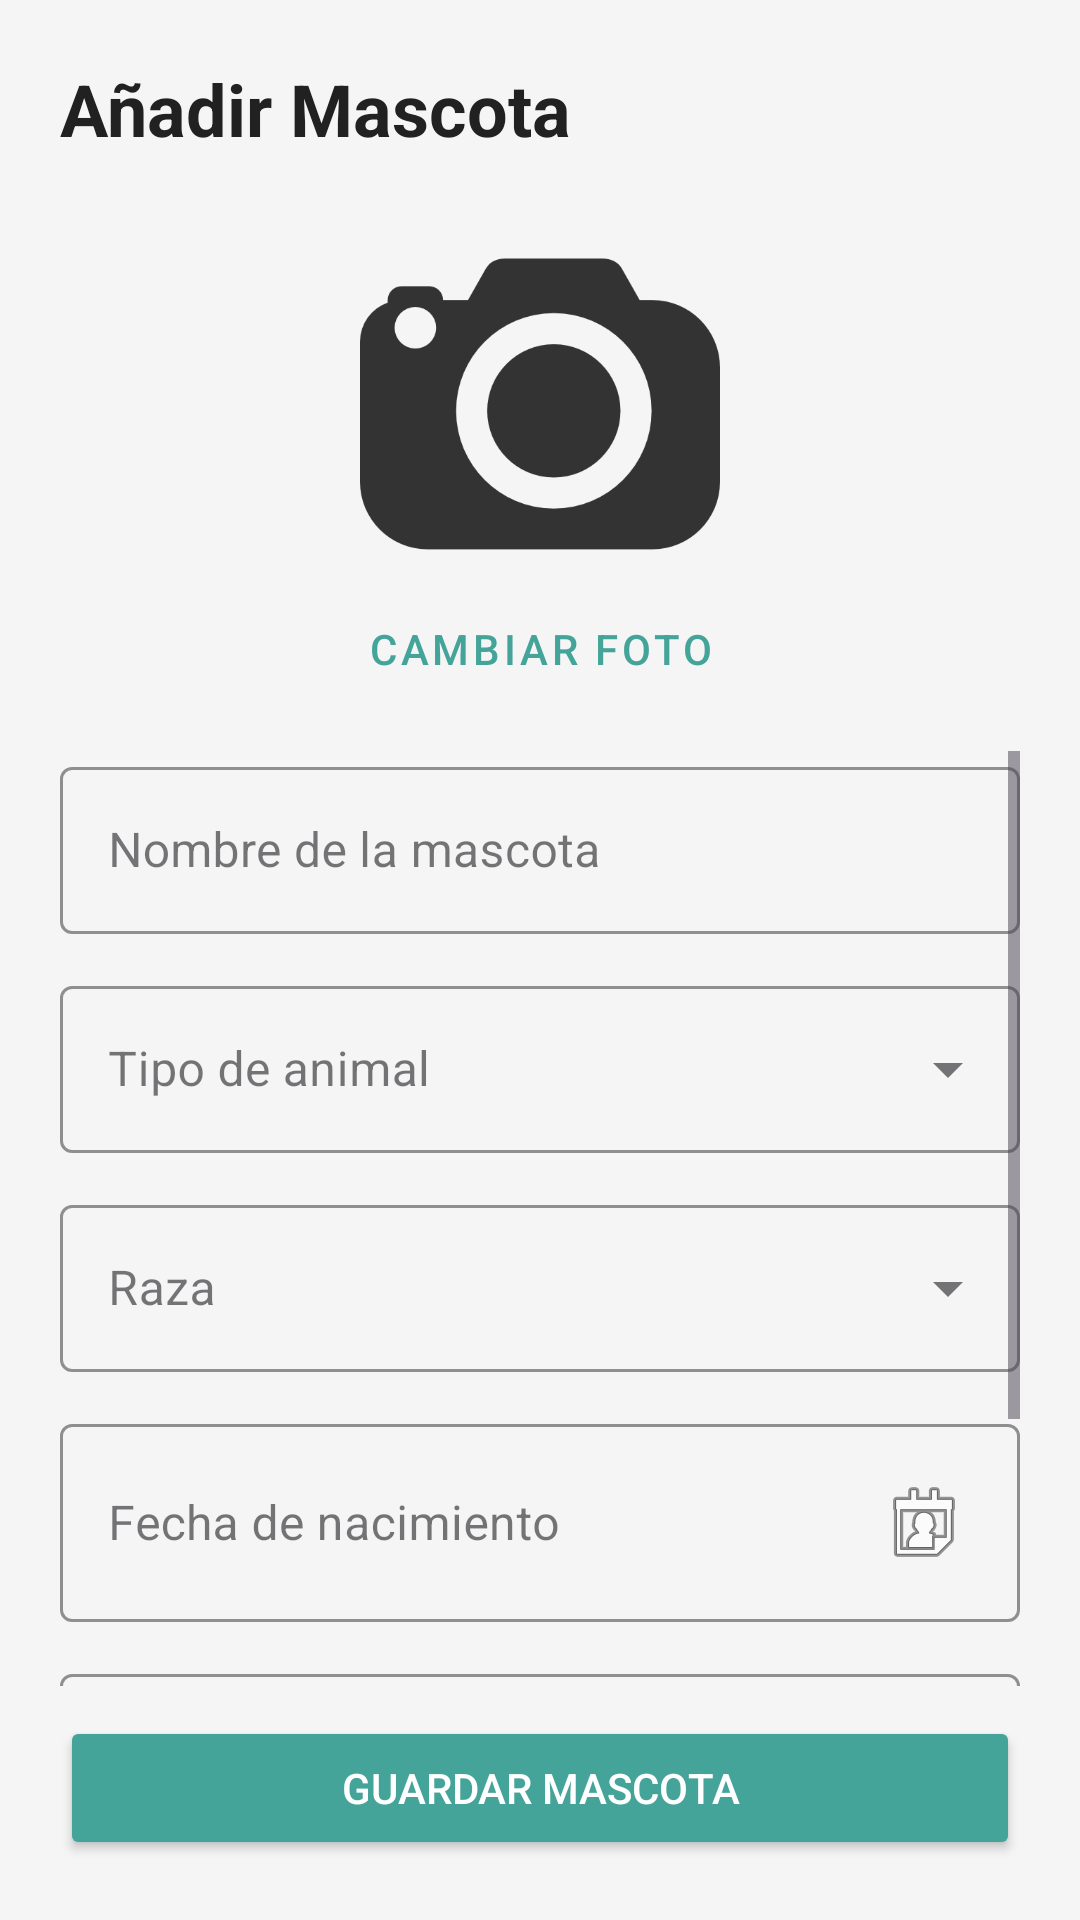

This screen was rendered from an Android layout file. Write that file and the resources it references.
<!-- AndroidManifest.xml: application theme Theme.ProyectoPetConnect -->
<!-- res/layout/fragment_crear_mascota.xml -->
<?xml version="1.0" encoding="utf-8"?>
<androidx.constraintlayout.widget.ConstraintLayout xmlns:android="http://schemas.android.com/apk/res/android"
    xmlns:app="http://schemas.android.com/apk/res-auto"
    android:layout_width="match_parent"
    android:layout_height="match_parent"
    android:background="@color/color_fondo_pantalla"
    android:padding="20dp">

    <TextView
        android:id="@+id/tvTitulo"
        android:layout_width="wrap_content"
        android:layout_height="wrap_content"
        android:text="Añadir Mascota"
        android:textColor="@color/color_texto_principal"
        android:textSize="24sp"
        android:textStyle="bold"
        app:layout_constraintTop_toTopOf="parent"
        app:layout_constraintStart_toStartOf="parent"/>

    <ImageView
        android:id="@+id/ivFotoMascota"
        android:layout_width="120dp"
        android:layout_height="120dp"
        android:layout_marginTop="20dp"
        android:scaleType="centerCrop"
        android:src="@drawable/ic_foto"
        app:layout_constraintTop_toBottomOf="@id/tvTitulo"
        app:layout_constraintStart_toStartOf="parent"
        app:layout_constraintEnd_toEndOf="parent"/>

    <Button
        android:id="@+id/btnSeleccionarFoto"
        android:layout_width="wrap_content"
        android:layout_height="wrap_content"
        android:text="Cambiar Foto"
        android:textColor="@color/colorPrimary"
        style="@style/Widget.MaterialComponents.Button.TextButton"
        app:layout_constraintTop_toBottomOf="@id/ivFotoMascota"
        app:layout_constraintStart_toStartOf="parent"
        app:layout_constraintEnd_toEndOf="parent"/>

    <ScrollView
        android:layout_width="match_parent"
        android:layout_height="0dp"
        android:layout_marginTop="10dp"
        android:layout_marginBottom="10dp"
        app:layout_constraintTop_toBottomOf="@id/btnSeleccionarFoto"
        app:layout_constraintBottom_toTopOf="@id/btnGuardarMascota">

        <LinearLayout
            android:layout_width="match_parent"
            android:layout_height="wrap_content"
            android:orientation="vertical">

            <com.google.android.material.textfield.TextInputLayout
                style="@style/Widget.MaterialComponents.TextInputLayout.OutlinedBox"
                android:layout_width="match_parent"
                android:layout_height="wrap_content"
                app:boxStrokeColor="@color/colorPrimary"
                android:hint="Nombre de la mascota">
                <com.google.android.material.textfield.TextInputEditText
                    android:id="@+id/etNombre"
                    android:layout_width="match_parent"
                    android:layout_height="wrap_content"
                    android:inputType="textPersonName"
                    android:textColor="@color/color_texto_principal" />
            </com.google.android.material.textfield.TextInputLayout>

            <com.google.android.material.textfield.TextInputLayout
                style="@style/Widget.MaterialComponents.TextInputLayout.OutlinedBox.ExposedDropdownMenu"
                android:layout_width="match_parent"
                android:layout_height="wrap_content"
                android:layout_marginTop="12dp"
                app:boxStrokeColor="@color/colorPrimary"
                android:hint="Tipo de animal">
                <AutoCompleteTextView
                    android:id="@+id/etAnimal"
                    android:layout_width="match_parent"
                    android:layout_height="wrap_content"
                    android:textColor="@color/color_texto_principal"
                    android:inputType="none" />
            </com.google.android.material.textfield.TextInputLayout>

            <com.google.android.material.textfield.TextInputLayout
                style="@style/Widget.MaterialComponents.TextInputLayout.OutlinedBox.ExposedDropdownMenu"
                android:layout_width="match_parent"
                android:layout_height="wrap_content"
                android:layout_marginTop="12dp"
                app:boxStrokeColor="@color/colorPrimary"
                android:hint="Raza">
                <AutoCompleteTextView
                    android:id="@+id/etRaza"
                    android:layout_width="match_parent"
                    android:layout_height="wrap_content"
                    android:textColor="@color/color_texto_principal"
                    android:inputType="none" />
            </com.google.android.material.textfield.TextInputLayout>

            <com.google.android.material.textfield.TextInputLayout
                style="@style/Widget.MaterialComponents.TextInputLayout.OutlinedBox"
                android:layout_width="match_parent"
                android:layout_height="wrap_content"
                android:layout_marginTop="12dp"
                app:boxStrokeColor="@color/colorPrimary"
                android:hint="Fecha de nacimiento">
                <com.google.android.material.textfield.TextInputEditText
                    android:id="@+id/etFechaNacimiento"
                    android:layout_width="match_parent"
                    android:layout_height="wrap_content"
                    android:focusable="false"
                    android:clickable="true"
                    android:textColor="@color/color_texto_principal"
                    android:drawableEnd="@android:drawable/ic_menu_my_calendar" />
            </com.google.android.material.textfield.TextInputLayout>

            <com.google.android.material.textfield.TextInputLayout
                style="@style/Widget.MaterialComponents.TextInputLayout.OutlinedBox.ExposedDropdownMenu"
                android:layout_width="match_parent"
                android:layout_height="wrap_content"
                android:layout_marginTop="12dp"
                app:boxStrokeColor="@color/colorPrimary"
                android:hint="Sexo">
                <AutoCompleteTextView
                    android:id="@+id/etSexo"
                    android:layout_width="match_parent"
                    android:layout_height="wrap_content"
                    android:textColor="@color/color_texto_principal"
                    android:inputType="none" />
            </com.google.android.material.textfield.TextInputLayout>

            <com.google.android.material.textfield.TextInputLayout
                style="@style/Widget.MaterialComponents.TextInputLayout.OutlinedBox"
                android:layout_width="match_parent"
                android:layout_height="wrap_content"
                android:layout_marginTop="12dp"
                app:boxStrokeColor="@color/colorPrimary"
                android:hint="Peso en Kg (Opcional)">
                <com.google.android.material.textfield.TextInputEditText
                    android:id="@+id/etPeso"
                    android:layout_width="match_parent"
                    android:layout_height="wrap_content"
                    android:textColor="@color/color_texto_principal"
                    android:inputType="numberDecimal" />
            </com.google.android.material.textfield.TextInputLayout>
        </LinearLayout>
    </ScrollView>

    <Button
        android:id="@+id/btnGuardarMascota"
        android:layout_width="match_parent"
        android:layout_height="wrap_content"
        android:text="Guardar Mascota"
        android:backgroundTint="@color/colorPrimary"
        android:textColor="#FFFFFF"
        app:layout_constraintBottom_toBottomOf="parent"/>

</androidx.constraintlayout.widget.ConstraintLayout>
<!-- resources referenced by this layout -->
<resources>
  <color name="colorPrimary">#44A499</color>
  <color name="color_fondo_pantalla">#F5F5F5</color>
  <color name="color_texto_principal">#212121</color>
  <!-- drawable ic_foto: webp bitmap (drawable, 5870 bytes) -->
  <style name="Theme.ProyectoPetConnect" parent="Base.Theme.ProyectoPetConnect" />
  <style name="Base.Theme.ProyectoPetConnect" parent="Theme.Material3.DayNight.NoActionBar">
          
          
      </style>
</resources>
